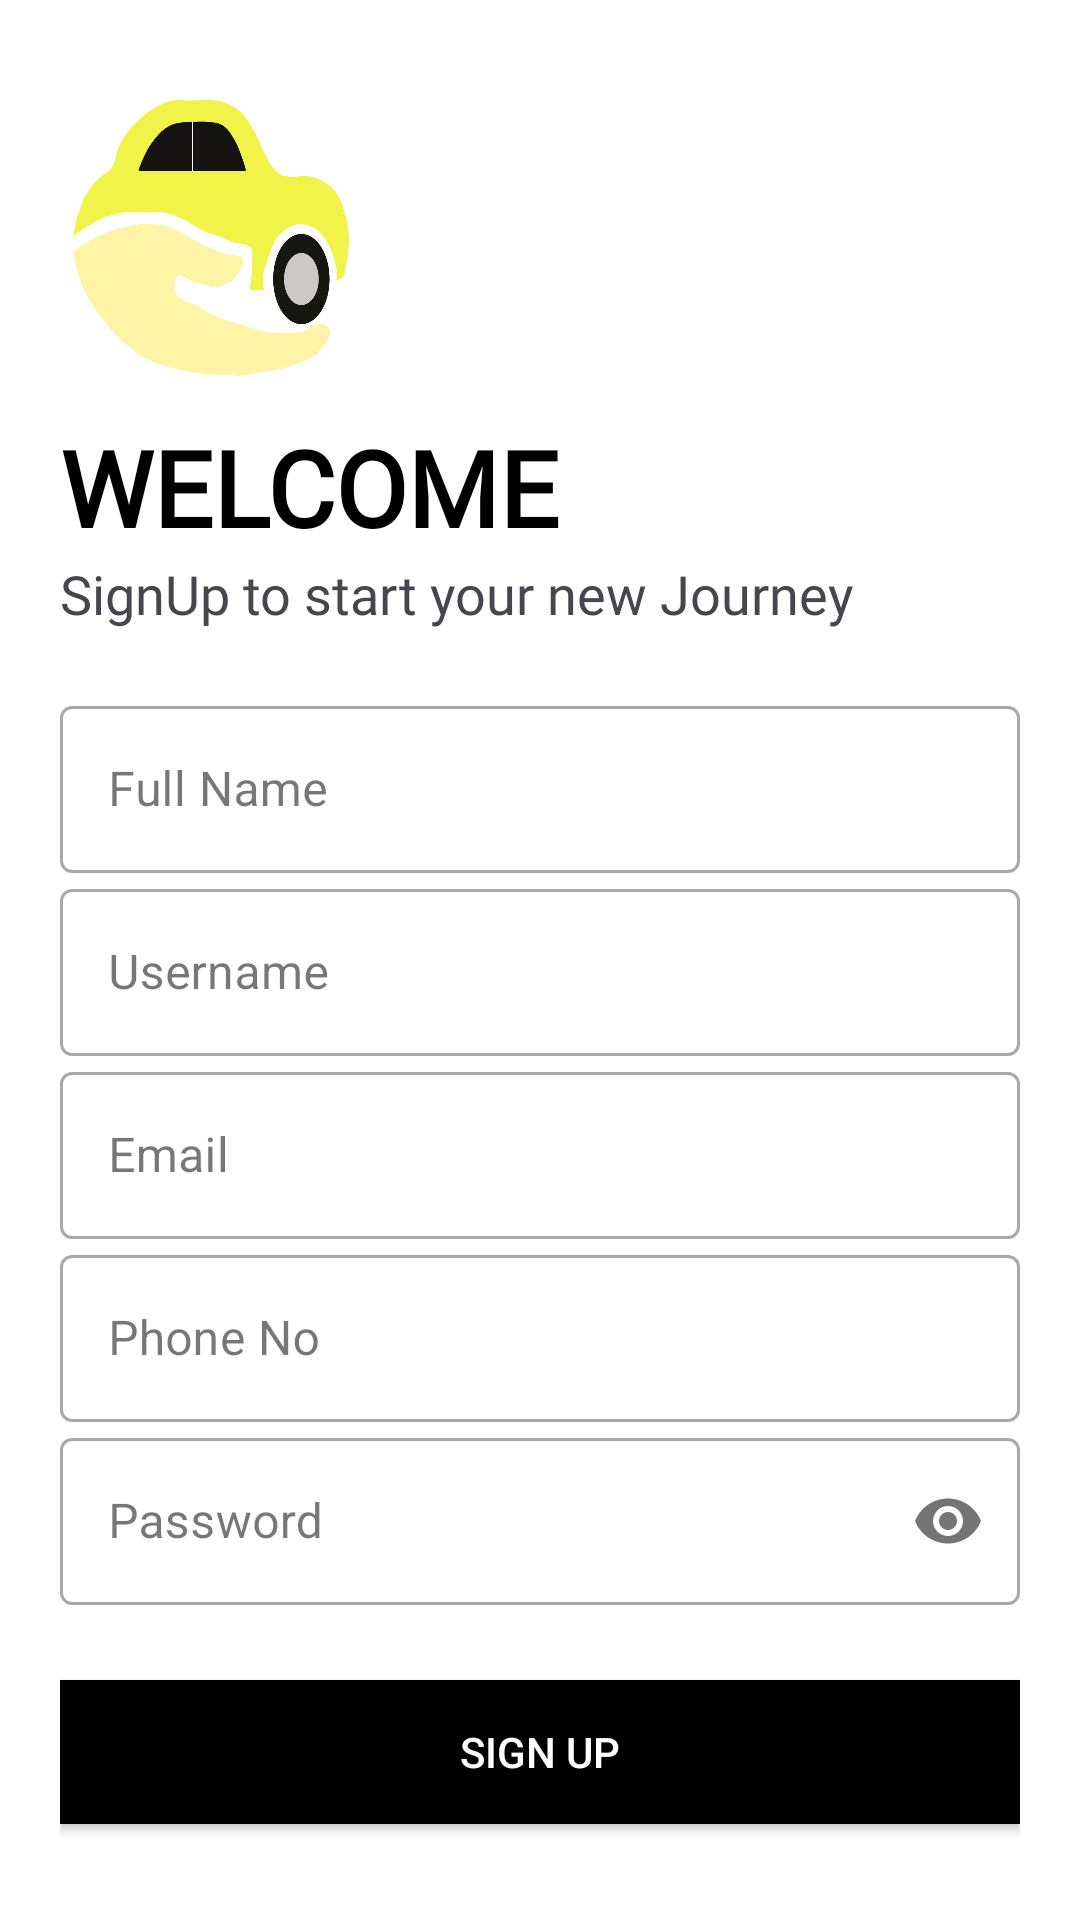

Android layout source for this screen:
<!-- AndroidManifest.xml: application theme Theme.RentCars -->
<!-- res/layout/activity_sign_up.xml -->
<?xml version="1.0" encoding="utf-8"?>
<LinearLayout xmlns:android="http://schemas.android.com/apk/res/android"
    xmlns:app="http://schemas.android.com/apk/res-auto"
    xmlns:tools="http://schemas.android.com/tools"
    android:id="@+id/main"
    android:layout_width="match_parent"
    android:layout_height="match_parent"
    android:background="@color/white"
    android:orientation="vertical"
    android:padding="20dp"
    tools:context=".activities.SignUp">

    <ImageView
        android:id="@+id/logo_img"
        android:layout_width="101dp"
        android:layout_height="99dp"
        android:layout_marginTop="10dp"
        android:layout_marginEnd="10dp"
        android:src="@drawable/car"
        android:transitionName="logo_trans"/>

    <TextView
        android:id="@+id/logo_name"
        android:layout_width="wrap_content"
        android:layout_height="wrap_content"
        android:layout_marginTop="10dp"
        android:fontFamily="@font/calistoga"
        android:text="WELCOME"
        android:textColor="@color/black"
        android:textSize="35sp"
        android:textStyle="bold"
        android:transitionName="text_trans" />

    <TextView
        android:id="@+id/logo_signin"
        android:layout_width="wrap_content"
        android:layout_height="wrap_content"
        android:fontFamily="@font/aleo"
        android:text="SignUp to start your new Journey"
        android:transitionName="logo_desc"
        android:textSize="18sp" />

    <LinearLayout
        android:layout_width="match_parent"
        android:layout_height="wrap_content"
        android:layout_marginTop="20dp"
        android:layout_marginBottom="20dp"
        android:orientation="vertical">

        <com.google.android.material.textfield.TextInputLayout
            android:id="@+id/name"
            style="@style/Widget.MaterialComponents.TextInputLayout.OutlinedBox"
            android:layout_width="match_parent"
            android:layout_height="wrap_content"
            android:hint="Full Name">

            <com.google.android.material.textfield.TextInputEditText
                android:layout_width="match_parent"
                android:layout_height="wrap_content"
                android:inputType="text" />

        </com.google.android.material.textfield.TextInputLayout>

        <com.google.android.material.textfield.TextInputLayout
            android:id="@+id/username"
            style="@style/Widget.MaterialComponents.TextInputLayout.OutlinedBox"
            android:layout_width="match_parent"
            android:layout_height="wrap_content"
            android:hint="Username"
            android:transitionName="uname_trans"
            app:counterMaxLength="8">

            <com.google.android.material.textfield.TextInputEditText
                android:layout_width="match_parent"
                android:layout_height="wrap_content"
                android:inputType="text" />

        </com.google.android.material.textfield.TextInputLayout>

        <com.google.android.material.textfield.TextInputLayout
            android:id="@+id/email"
            style="@style/Widget.MaterialComponents.TextInputLayout.OutlinedBox"
            android:layout_width="match_parent"
            android:layout_height="wrap_content"
            android:hint="Email">

            <com.google.android.material.textfield.TextInputEditText
                android:layout_width="match_parent"
                android:layout_height="wrap_content"
                android:inputType="textEmailAddress" />

        </com.google.android.material.textfield.TextInputLayout>

        <com.google.android.material.textfield.TextInputLayout
            android:id="@+id/phoneno"
            style="@style/Widget.MaterialComponents.TextInputLayout.OutlinedBox"
            android:layout_width="match_parent"
            android:layout_height="wrap_content"
            android:hint="Phone No">

            <com.google.android.material.textfield.TextInputEditText
                android:layout_width="match_parent"
                android:layout_height="wrap_content"
                android:inputType="number" />

        </com.google.android.material.textfield.TextInputLayout>

        <com.google.android.material.textfield.TextInputLayout
            android:id="@+id/password"
            style="@style/Widget.MaterialComponents.TextInputLayout.OutlinedBox"
            android:layout_width="match_parent"
            android:layout_height="wrap_content"
            android:hint="Password"
            android:transitionName="pwd_trans"
            app:passwordToggleEnabled="true">

            <com.google.android.material.textfield.TextInputEditText
                android:layout_width="match_parent"
                android:layout_height="wrap_content"
                android:inputType="textPassword" />

        </com.google.android.material.textfield.TextInputLayout>

    </LinearLayout>

    <androidx.appcompat.widget.AppCompatButton
        android:id="@+id/signupbtn"
        android:layout_width="match_parent"
        android:layout_height="wrap_content"
        android:layout_marginTop="5dp"
        android:layout_marginBottom="5dp"
        android:background="@color/black"
        android:onClick="registerUser"
        android:text="Sign Up"
        android:textColor="@color/white"
        android:transitionName="btn_trans" />

    <Button
        android:layout_width="match_parent"
        android:layout_height="wrap_content"
        android:layout_margin="5dp"
        android:id="@+id/tologin"
        android:background="#00000000"
        android:transitionName="slbtn_trans"
        android:text="Already have an account? LogIn"
        android:textColor="@color/black" />

</LinearLayout>
<!-- resources referenced by this layout -->
<resources>
  <color name="black">#FF000000</color>
  <color name="white">#FFFFFFFF</color>
  <!-- drawable car: png bitmap (drawable, 34381 bytes) -->
  <style name="Theme.RentCars" parent="Base.Theme.RentCars" />
  <style name="Base.Theme.RentCars" parent="Theme.Material3.DayNight.NoActionBar">
          
          
      </style>
</resources>
